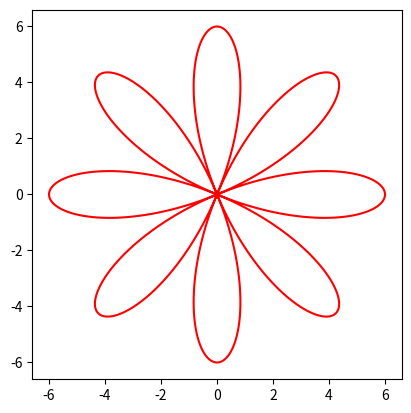

Here is the Python script that generated this plot:
import numpy as np
import matplotlib.pyplot as plt

r = 6
angles = np.arange(0, np.pi*2, 0.01)
# 把4改成其他数字可以得到不同图案
x = r * np.cos(4*angles) * np.cos(angles)
y = r * np.cos(4*angles) * np.sin(angles)
plt.plot(x, y, 'r')

# 设置坐标轴纵横比相等
plt.gca().set_aspect('equal')
# 显示图形
plt.show()
